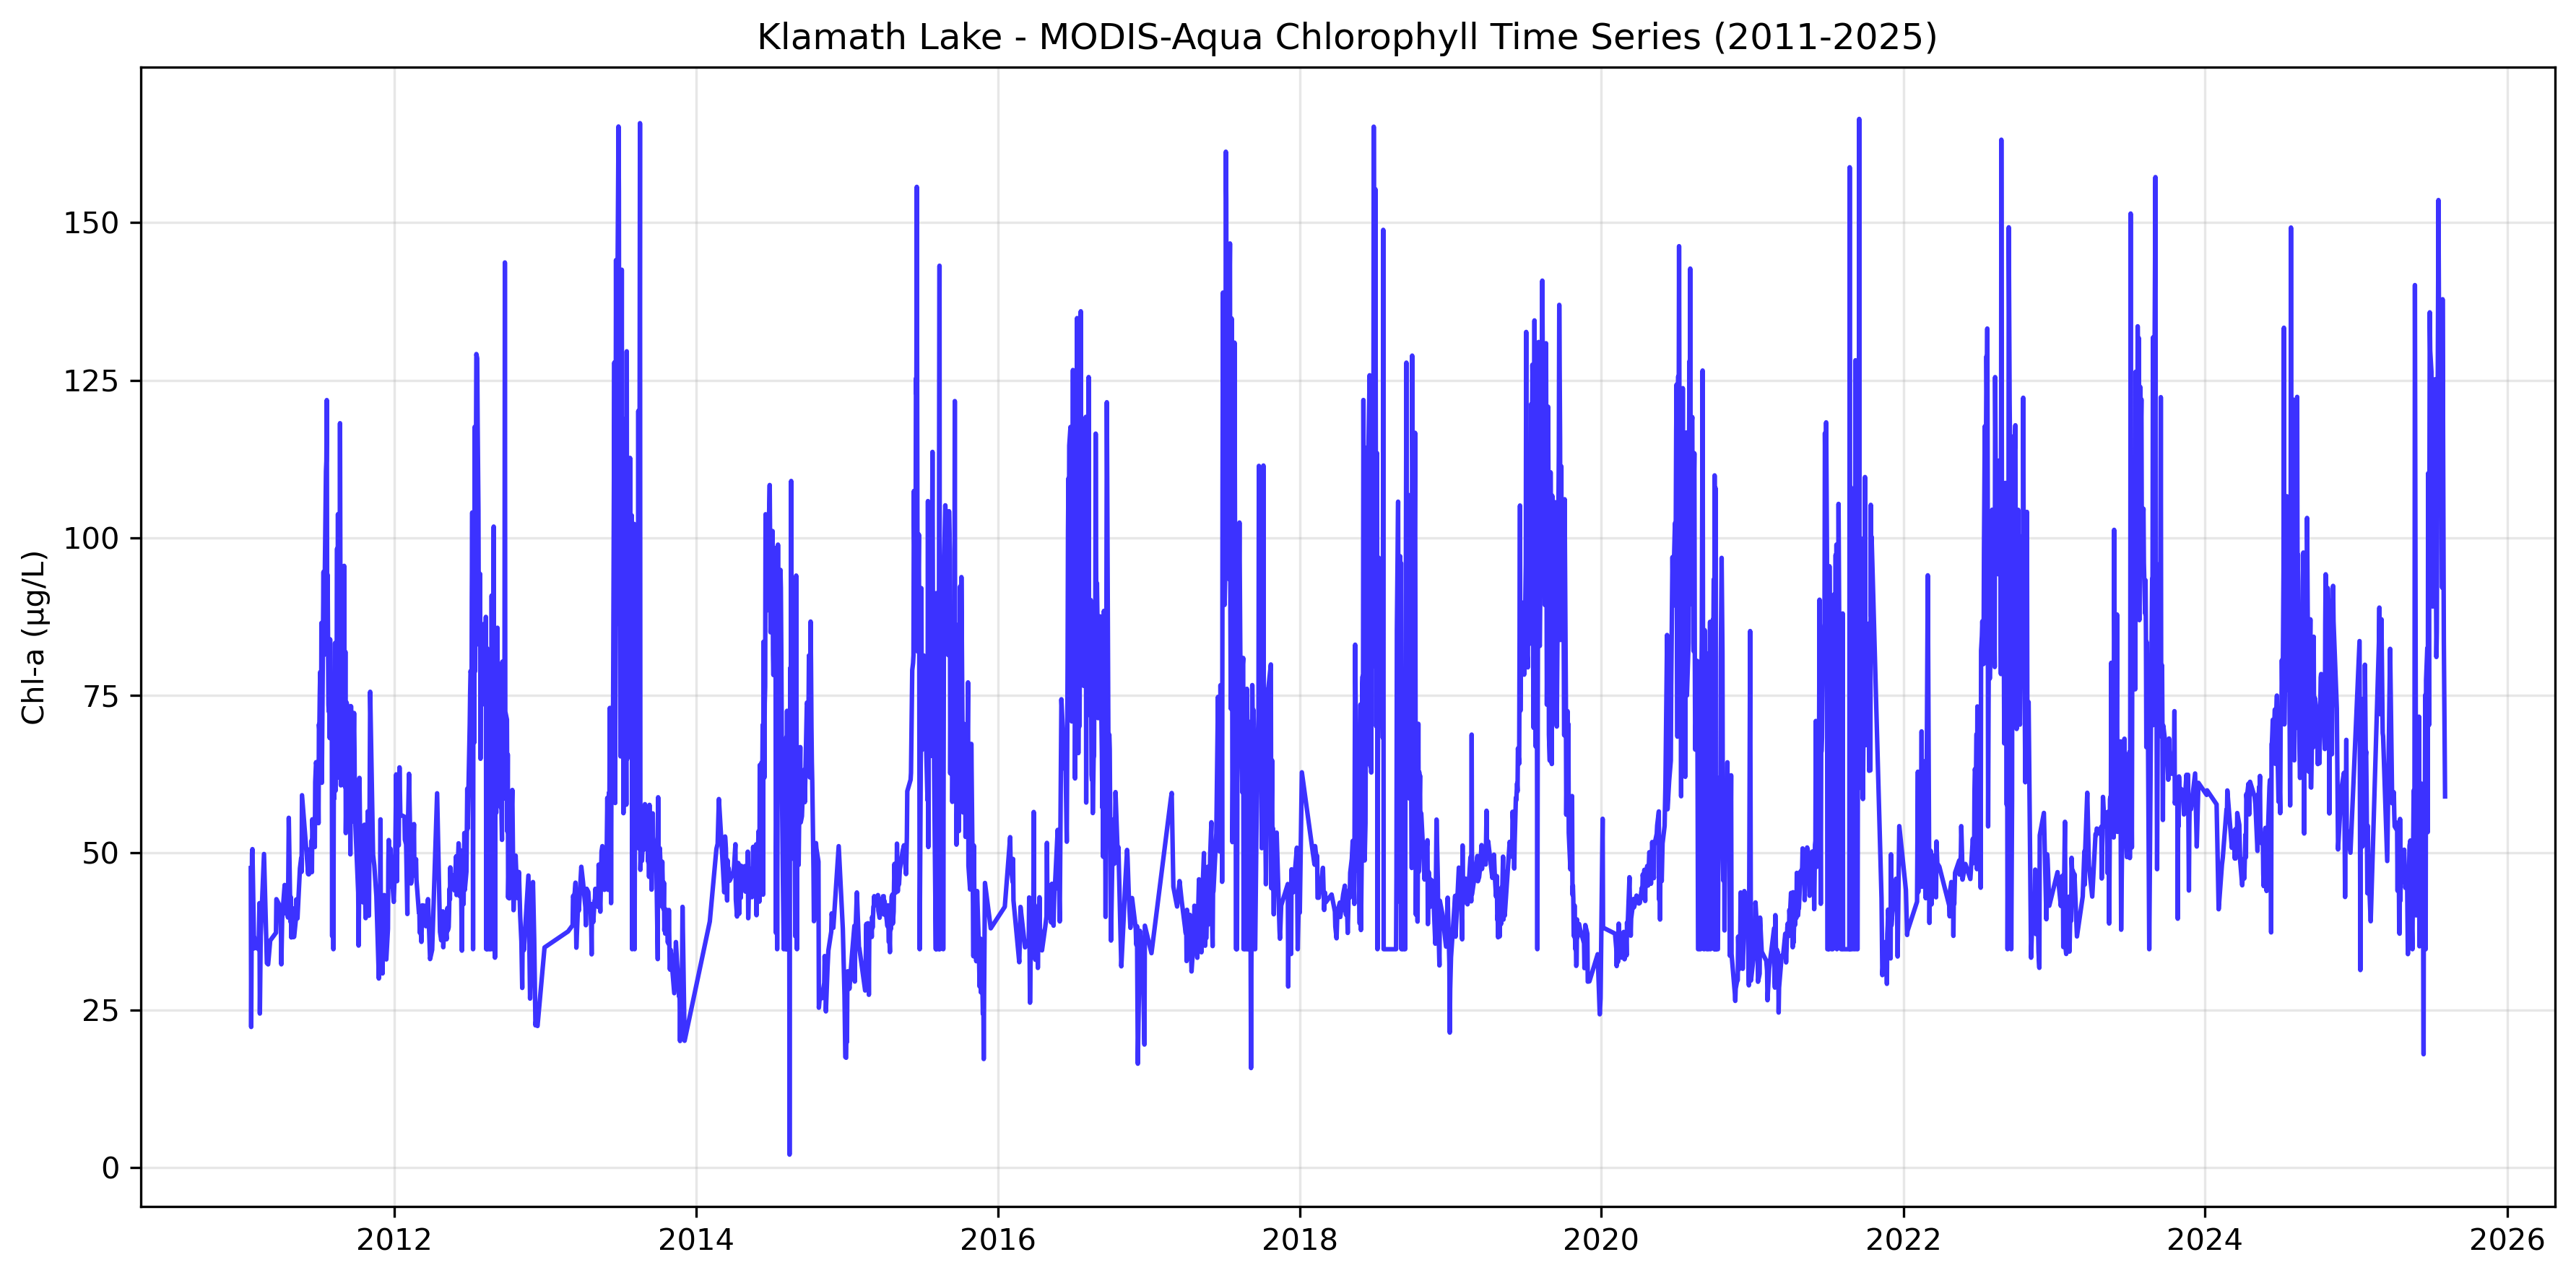

Data behind this chart, as committed beside it:
chl, date, sensor
47.54, 2011-01-19, Aqua
22.33, 2011-01-20, Aqua
49.79, 2011-01-22, Aqua
50.56, 2011-01-23, Aqua
34.81, 2011-01-27, Aqua
36.49, 2011-01-28, Aqua
34.91, 2011-02-01, Aqua
34.67, 2011-02-07, Aqua
41.99, 2011-02-09, Aqua
24.46, 2011-02-10, Aqua
36.72, 2011-02-12, Aqua
49.79, 2011-02-20, Aqua
32.46, 2011-02-27, Aqua
32.27, 2011-03-02, Aqua
36.04, 2011-03-07, Aqua
37.28, 2011-03-21, Aqua
42.62, 2011-03-22, Aqua
41.46, 2011-03-31, Aqua
37.48, 2011-04-02, Aqua
32.27, 2011-04-03, Aqua
39.63, 2011-04-05, Aqua
44.87, 2011-04-11, Aqua
40.39, 2011-04-12, Aqua
42.17, 2011-04-13, Aqua
40.7, 2011-04-18, Aqua
39.71, 2011-04-19, Aqua
55.53, 2011-04-21, Aqua
39.02, 2011-04-25, Aqua
42.93, 2011-04-26, Aqua
36.54, 2011-04-27, Aqua
40.54, 2011-04-28, Aqua
41.18, 2011-04-30, Aqua
36.61, 2011-05-01, Aqua
36.59, 2011-05-03, Aqua
36.67, 2011-05-04, Aqua
39.33, 2011-05-08, Aqua
42.58, 2011-05-09, Aqua
40.1, 2011-05-10, Aqua
39.56, 2011-05-12, Aqua
47.51, 2011-05-18, Aqua
49.14, 2011-05-21, Aqua
46.95, 2011-05-22, Aqua
59.12, 2011-05-23, Aqua
46.59, 2011-06-07, Aqua
50.5, 2011-06-08, Aqua
46.59, 2011-06-09, Aqua
47.45, 2011-06-13, Aqua
49.57, 2011-06-14, Aqua
51.94, 2011-06-15, Aqua
46.91, 2011-06-16, Aqua
55.3, 2011-06-17, Aqua
51.84, 2011-06-19, Aqua
55.25, 2011-06-20, Aqua
55.16, 2011-06-22, Aqua
50.88, 2011-06-23, Aqua
61.2, 2011-06-24, Aqua
64.36, 2011-06-26, Aqua
62.36, 2011-06-30, Aqua
61.3, 2011-07-01, Aqua
54.68, 2011-07-02, Aqua
... 2,527 more rows
